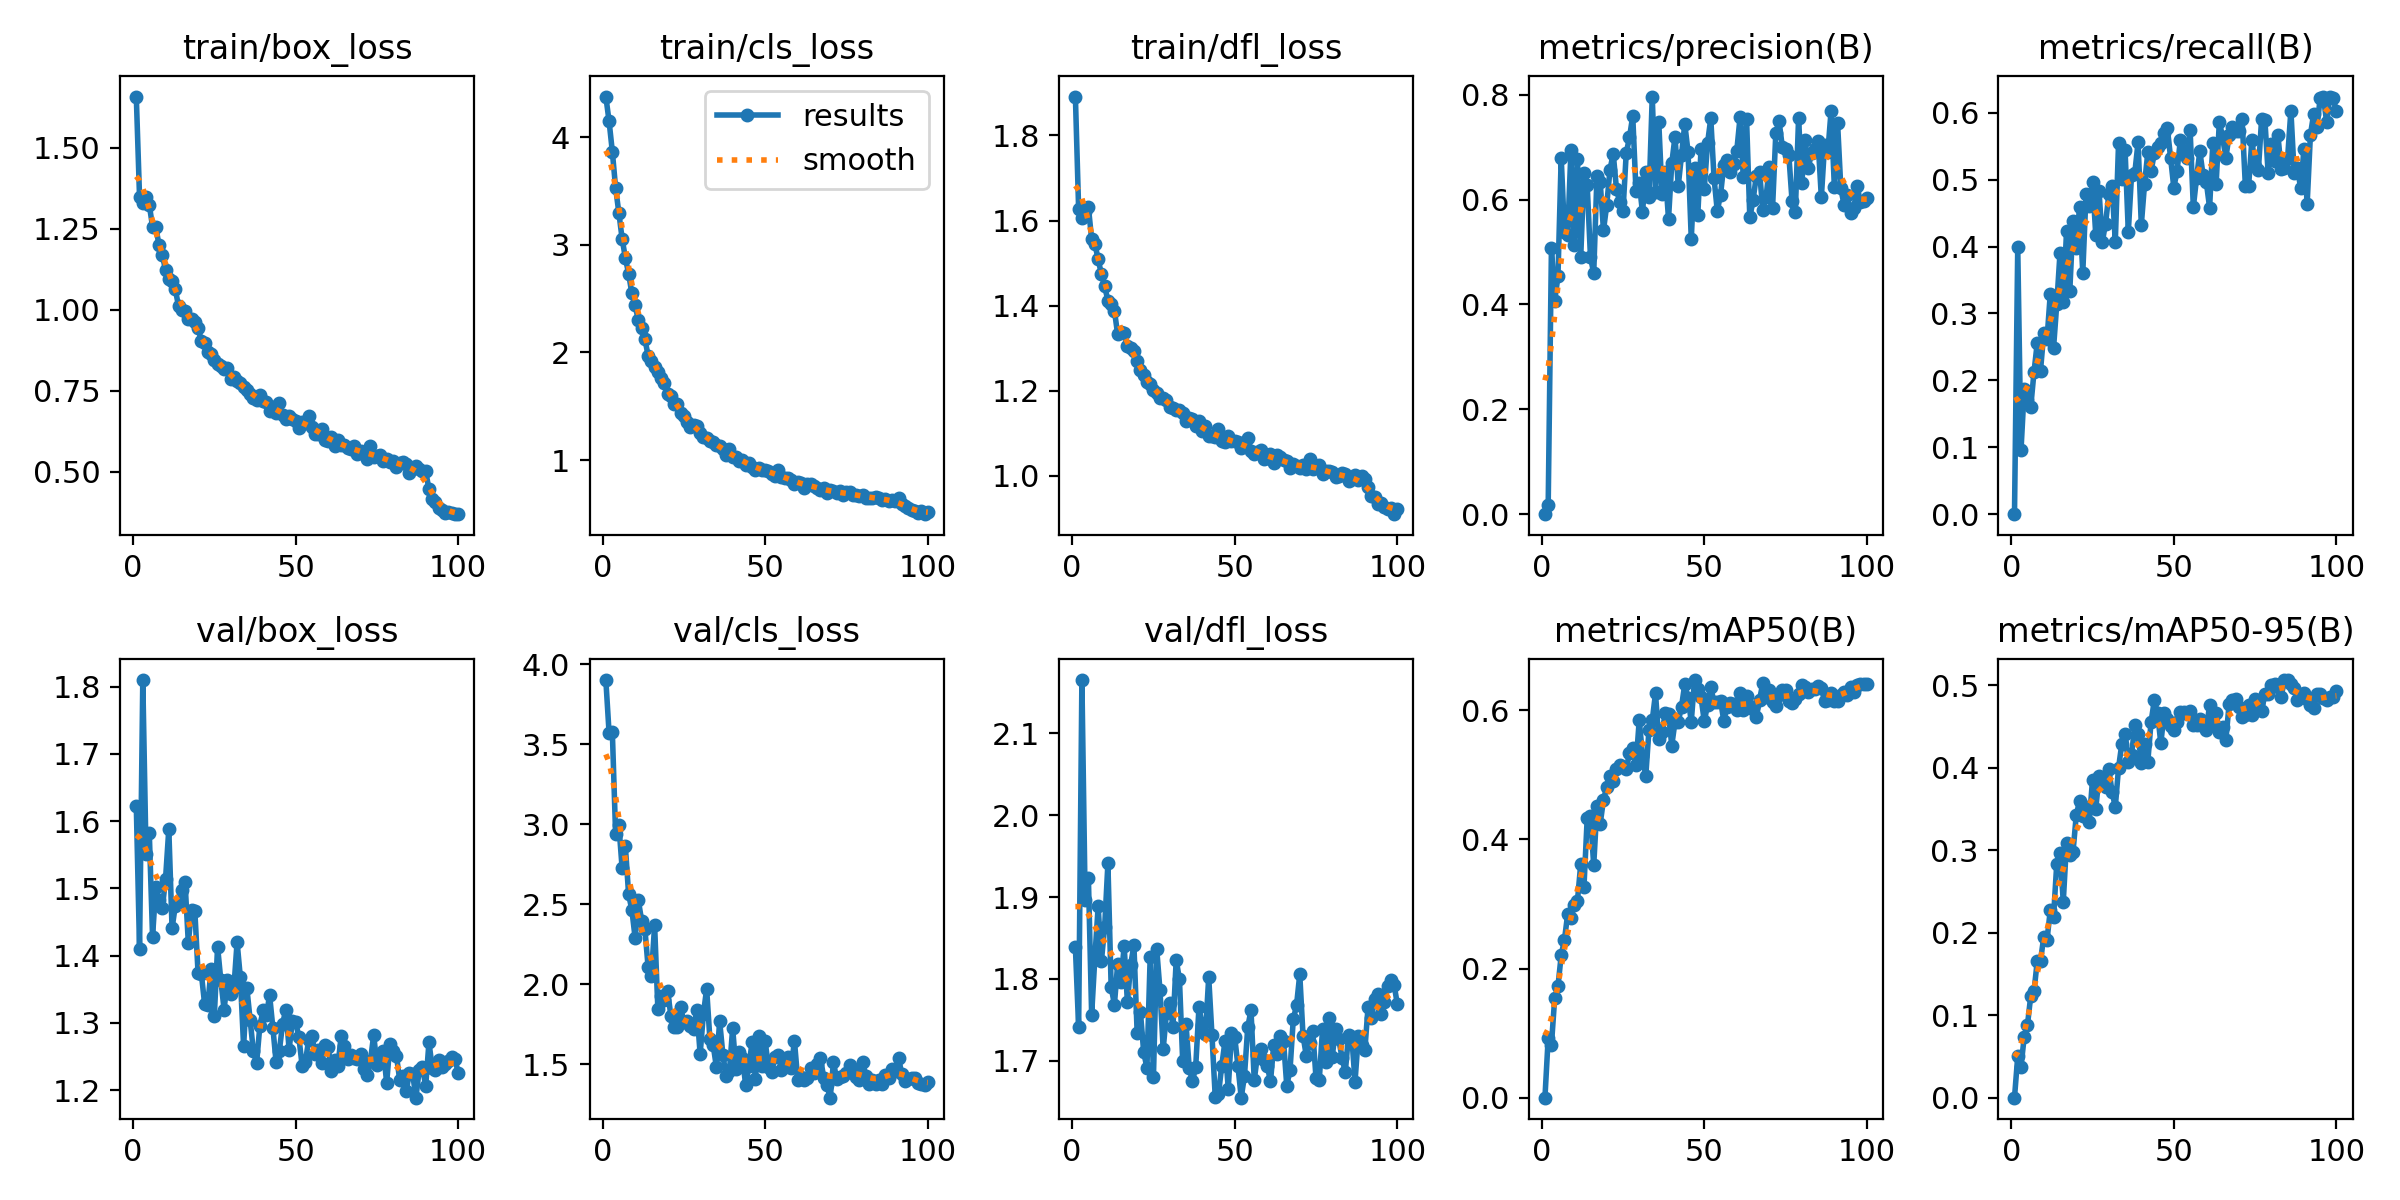

Values plotted in this chart, from the file beside it:
epoch, time, train/box_loss, train/cls_loss, train/dfl_loss, metrics/precision(B), metrics/recall(B), metrics/mAP50(B), metrics/mAP50-95(B), val/box_loss, val/cls_loss, val/dfl_loss, lr/pg0, lr/pg1, lr/pg2
1, 20.25, 1.658, 4.379, 1.892, 0, 0, 0, 0, 1.623, 3.9, 1.839, 0.0001089, 0.0001089, 0.0001089
2, 37.65, 1.349, 4.148, 1.626, 0.01768, 0.3988, 0.09263, 0.05027, 1.41, 3.568, 1.741, 0.0002177, 0.0002177, 0.0002177
3, 53.95, 1.328, 3.867, 1.605, 0.5086, 0.09535, 0.08206, 0.0377, 1.81, 3.574, 2.165, 0.0003244, 0.0003244, 0.0003244
4, 70.16, 1.348, 3.531, 1.621, 0.4065, 0.1873, 0.1543, 0.07404, 1.551, 2.939, 1.896, 0.0003231, 0.0003231, 0.0003231
5, 86.46, 1.324, 3.299, 1.632, 0.4536, 0.1708, 0.1724, 0.08844, 1.582, 2.997, 1.923, 0.0003198, 0.0003198, 0.0003198
6, 103.6, 1.257, 3.059, 1.556, 0.6802, 0.1603, 0.2204, 0.1235, 1.428, 2.726, 1.756, 0.0003165, 0.0003165, 0.0003165
7, 120.9, 1.256, 2.879, 1.545, 0.5378, 0.2124, 0.2444, 0.1289, 1.502, 2.863, 1.827, 0.0003132, 0.0003132, 0.0003132
8, 137.2, 1.199, 2.734, 1.509, 0.533, 0.2562, 0.2845, 0.1656, 1.482, 2.561, 1.889, 0.0003099, 0.0003099, 0.0003099
9, 153.4, 1.169, 2.549, 1.474, 0.6945, 0.2146, 0.2784, 0.1657, 1.47, 2.464, 1.822, 0.0003066, 0.0003066, 0.0003066
10, 169.8, 1.123, 2.438, 1.445, 0.5131, 0.2705, 0.2991, 0.1949, 1.515, 2.29, 1.864, 0.0003033, 0.0003033, 0.0003033
11, 186, 1.095, 2.3, 1.412, 0.6768, 0.2615, 0.3051, 0.1913, 1.588, 2.523, 1.941, 0.0003, 0.0003, 0.0003
12, 202.5, 1.088, 2.225, 1.404, 0.4898, 0.3288, 0.3613, 0.2269, 1.441, 2.397, 1.79, 0.0002967, 0.0002967, 0.0002967
13, 220.1, 1.063, 2.127, 1.388, 0.6509, 0.2477, 0.3266, 0.2185, 1.474, 2.347, 1.769, 0.0002934, 0.0002934, 0.0002934
14, 237.1, 1.01, 1.969, 1.332, 0.627, 0.3141, 0.4333, 0.2836, 1.48, 2.105, 1.818, 0.0002901, 0.0002901, 0.0002901
15, 253.2, 0.9989, 1.916, 1.338, 0.4908, 0.3905, 0.4355, 0.2971, 1.498, 2.05, 1.796, 0.0002868, 0.0002868, 0.0002868
16, 269.6, 0.9973, 1.867, 1.336, 0.4592, 0.3176, 0.3599, 0.2375, 1.509, 2.367, 1.84, 0.0002835, 0.0002835, 0.0002835
17, 285.9, 0.9724, 1.816, 1.304, 0.6454, 0.4226, 0.4514, 0.3089, 1.419, 1.842, 1.772, 0.0002803, 0.0002803, 0.0002803
18, 302.3, 0.9711, 1.763, 1.301, 0.6331, 0.3329, 0.4242, 0.2938, 1.469, 1.923, 1.818, 0.000277, 0.000277, 0.000277
19, 319.2, 0.9626, 1.719, 1.292, 0.5415, 0.4379, 0.4614, 0.2979, 1.467, 1.899, 1.841, 0.0002737, 0.0002737, 0.0002737
20, 336.5, 0.9447, 1.614, 1.27, 0.5894, 0.3977, 0.4808, 0.3426, 1.374, 1.958, 1.733, 0.0002704, 0.0002704, 0.0002704
21, 352.5, 0.903, 1.596, 1.249, 0.657, 0.4597, 0.4979, 0.3595, 1.374, 1.801, 1.759, 0.0002671, 0.0002671, 0.0002671
22, 368.6, 0.8979, 1.518, 1.236, 0.6878, 0.3608, 0.4909, 0.3411, 1.329, 1.73, 1.711, 0.0002638, 0.0002638, 0.0002638
23, 384.7, 0.8699, 1.523, 1.22, 0.6202, 0.4785, 0.5088, 0.3517, 1.327, 1.73, 1.691, 0.0002605, 0.0002605, 0.0002605
24, 400.6, 0.8633, 1.44, 1.215, 0.595, 0.461, 0.5146, 0.3344, 1.38, 1.856, 1.827, 0.0002572, 0.0002572, 0.0002572
25, 416.7, 0.8454, 1.409, 1.202, 0.5779, 0.4972, 0.5122, 0.3855, 1.311, 1.763, 1.68, 0.0002539, 0.0002539, 0.0002539
26, 433, 0.8334, 1.354, 1.193, 0.6889, 0.4168, 0.5094, 0.3503, 1.413, 1.768, 1.837, 0.0002506, 0.0002506, 0.0002506
27, 449.9, 0.826, 1.303, 1.184, 0.7185, 0.4832, 0.5334, 0.3898, 1.363, 1.739, 1.787, 0.0002473, 0.0002473, 0.0002473
28, 466.1, 0.8163, 1.323, 1.183, 0.7598, 0.4069, 0.5414, 0.3875, 1.32, 1.72, 1.714, 0.000244, 0.000244, 0.000244
29, 482, 0.8208, 1.316, 1.178, 0.6156, 0.4342, 0.5151, 0.3767, 1.363, 1.837, 1.758, 0.0002407, 0.0002407, 0.0002407
30, 498, 0.7871, 1.251, 1.161, 0.6319, 0.4779, 0.5849, 0.3985, 1.343, 1.563, 1.77, 0.0002374, 0.0002374, 0.0002374
31, 513.8, 0.7938, 1.215, 1.158, 0.5758, 0.4899, 0.5296, 0.3705, 1.351, 1.813, 1.742, 0.0002341, 0.0002341, 0.0002341
32, 529.9, 0.7789, 1.206, 1.155, 0.6522, 0.4075, 0.4979, 0.3525, 1.42, 1.971, 1.823, 0.0002308, 0.0002308, 0.0002308
33, 546.1, 0.7738, 1.177, 1.155, 0.6056, 0.5546, 0.57, 0.3999, 1.368, 1.656, 1.8, 0.0002275, 0.0002275, 0.0002275
34, 562.9, 0.7604, 1.169, 1.147, 0.7966, 0.5009, 0.5844, 0.4286, 1.265, 1.62, 1.699, 0.0002242, 0.0002242, 0.0002242
35, 579.5, 0.7536, 1.139, 1.129, 0.6155, 0.5448, 0.626, 0.4411, 1.352, 1.482, 1.746, 0.0002209, 0.0002209, 0.0002209
36, 595.6, 0.7394, 1.127, 1.137, 0.749, 0.422, 0.5548, 0.4064, 1.305, 1.769, 1.692, 0.0002176, 0.0002176, 0.0002176
37, 611.7, 0.7271, 1.104, 1.133, 0.6104, 0.5072, 0.5661, 0.415, 1.258, 1.558, 1.675, 0.0002143, 0.0002143, 0.0002143
38, 627.8, 0.72, 1.05, 1.116, 0.6526, 0.5102, 0.5952, 0.4519, 1.24, 1.424, 1.693, 0.000211, 0.000211, 0.000211
39, 643.7, 0.7356, 1.1, 1.128, 0.5632, 0.5558, 0.594, 0.4409, 1.296, 1.454, 1.765, 0.0002077, 0.0002077, 0.0002077
40, 659.9, 0.7193, 1.031, 1.105, 0.6689, 0.4324, 0.5453, 0.4059, 1.319, 1.726, 1.743, 0.0002044, 0.0002044, 0.0002044
41, 676.3, 0.7149, 1.03, 1.117, 0.7201, 0.4937, 0.5821, 0.4289, 1.312, 1.471, 1.733, 0.0002011, 0.0002011, 0.0002011
42, 693.1, 0.6874, 0.9943, 1.094, 0.6265, 0.5409, 0.5822, 0.4073, 1.341, 1.578, 1.802, 0.0001978, 0.0001978, 0.0001978
43, 709.3, 0.6987, 1.003, 1.092, 0.6848, 0.5125, 0.6054, 0.4554, 1.293, 1.54, 1.731, 0.0001945, 0.0001945, 0.0001945
44, 725.3, 0.6817, 0.9572, 1.092, 0.7446, 0.5397, 0.6402, 0.4816, 1.242, 1.369, 1.656, 0.0001912, 0.0001912, 0.0001912
45, 741.4, 0.7117, 0.9754, 1.109, 0.6915, 0.5483, 0.6194, 0.4662, 1.259, 1.49, 1.659, 0.0001879, 0.0001879, 0.0001879
46, 757.6, 0.6758, 0.9374, 1.082, 0.5247, 0.555, 0.5825, 0.4293, 1.299, 1.641, 1.694, 0.0001846, 0.0001846, 0.0001846
47, 773.7, 0.6641, 0.9096, 1.078, 0.6596, 0.5694, 0.6467, 0.466, 1.32, 1.408, 1.724, 0.0001814, 0.0001814, 0.0001814
48, 789.7, 0.6734, 0.9254, 1.093, 0.5705, 0.5775, 0.6328, 0.459, 1.261, 1.677, 1.666, 0.0001781, 0.0001781, 0.0001781
49, 806.5, 0.6635, 0.91, 1.081, 0.6962, 0.5328, 0.62, 0.45, 1.303, 1.489, 1.733, 0.0001748, 0.0001748, 0.0001748
50, 823.4, 0.6569, 0.9029, 1.081, 0.6208, 0.488, 0.5829, 0.4455, 1.302, 1.644, 1.729, 0.0001715, 0.0001715, 0.0001715
51, 839.4, 0.6352, 0.8957, 1.08, 0.7074, 0.5131, 0.608, 0.4555, 1.279, 1.48, 1.693, 0.0001682, 0.0001682, 0.0001682
52, 855.4, 0.6548, 0.8654, 1.066, 0.755, 0.5589, 0.6352, 0.4676, 1.237, 1.449, 1.655, 0.0001649, 0.0001649, 0.0001649
53, 871.6, 0.6495, 0.8541, 1.069, 0.6412, 0.5426, 0.6124, 0.4675, 1.242, 1.544, 1.682, 0.0001616, 0.0001616, 0.0001616
54, 887.9, 0.6718, 0.9053, 1.089, 0.5785, 0.5325, 0.6133, 0.4649, 1.275, 1.558, 1.741, 0.0001583, 0.0001583, 0.0001583
55, 904.3, 0.6369, 0.8413, 1.058, 0.6092, 0.5747, 0.6145, 0.4688, 1.28, 1.463, 1.762, 0.000155, 0.000155, 0.000155
56, 920.8, 0.6168, 0.8318, 1.05, 0.666, 0.459, 0.584, 0.4514, 1.255, 1.518, 1.676, 0.0001517, 0.0001517, 0.0001517
57, 938.6, 0.6168, 0.8338, 1.057, 0.6755, 0.5031, 0.6054, 0.4518, 1.26, 1.548, 1.707, 0.0001484, 0.0001484, 0.0001484
58, 955.1, 0.6309, 0.8176, 1.06, 0.6534, 0.5425, 0.6115, 0.4587, 1.24, 1.477, 1.714, 0.0001451, 0.0001451, 0.0001451
59, 971.5, 0.5992, 0.7761, 1.04, 0.6674, 0.5065, 0.6096, 0.451, 1.268, 1.646, 1.701, 0.0001418, 0.0001418, 0.0001418
60, 988, 0.5953, 0.795, 1.041, 0.6936, 0.496, 0.6003, 0.4457, 1.264, 1.404, 1.694, 0.0001385, 0.0001385, 0.0001385
... 40 more rows
